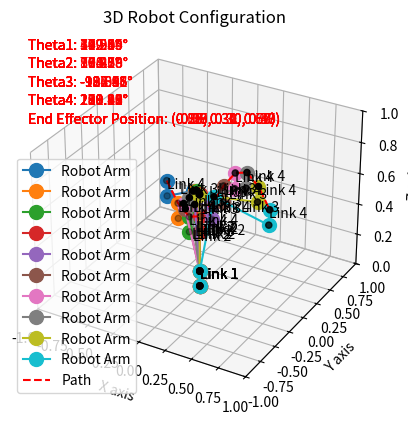
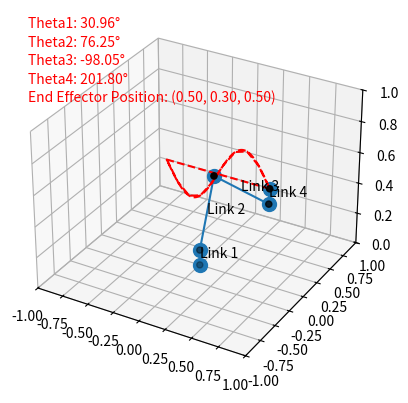

Generate these figures, in order, with matplotlib:
import math
import matplotlib.pyplot as plt
from mpl_toolkits.mplot3d import Axes3D
from matplotlib.animation import FuncAnimation, PillowWriter
import numpy as np

# Define DH parameters
d1, a2, a3, d5 = 0.1, 0.5, 0.5, 0.1


def inverse_kinematics(Px, Py, Pz, d1, a2, a3, d5, omega):
    # Calculate wrist position coordinates
    R = d5 * math.cos(math.radians(omega))
    theta1 = math.degrees(math.atan2(Py, Px))
    theta1_rad = math.radians(theta1)

    Pxw = Px - R * math.cos(theta1_rad)
    Pyw = Py - R * math.sin(theta1_rad)
    Pzw = Pz + d5 * math.sin(math.radians(omega))

    # Calculate Rw and S
    Rw = math.sqrt(Pxw**2 + Pyw**2)
    S = math.sqrt((Pzw - d1) ** 2 + Rw**2)

    # Calculate theta2 and theta3
    alpha = math.degrees(math.atan2(Pzw - d1, Rw))
    beta = math.degrees(math.acos((a2**2 + S**2 - a3**2) / (2 * a2 * S)))

    theta2 = alpha + beta
    # or
    theta2_alt = alpha - beta

    # Calculate theta3
    theta3 = math.degrees(math.acos((S**2 - a2**2 - a3**2) / (2 * a2 * a3)))
    theta3 = -theta3  # Adjust for proper direction

    # Calculate theta4
    theta234 = 90 - omega
    theta4 = theta234 - theta2 - theta3

    return theta1, theta2, theta3, theta4


def forward_kinematics(d1, a2, a3, d5, theta1, theta2, theta3, theta4):
    # Convert angles to radians
    theta1 = math.radians(theta1)
    theta2 = math.radians(theta2)
    theta3 = math.radians(theta3)
    theta4 = math.radians(theta4)

    omega = 90 - (theta2 + theta3 + theta4)

    # Joint positions
    x0, y0, z0 = 0, 0, 0
    x1, y1, z1 = 0, 0, d1
    x2 = a2 * math.cos(theta1) * math.cos(theta2)
    y2 = a2 * math.sin(theta1) * math.cos(theta2)
    z2 = d1 + a2 * math.sin(theta2)
    x3 = x2 + a3 * math.cos(theta1) * math.cos(theta2 + theta3)
    y3 = y2 + a3 * math.sin(theta1) * math.cos(theta2 + theta3)
    z3 = z2 + a3 * math.sin(theta2 + theta3)
    x4 = x3 + d5 * math.cos(math.radians(omega)) * math.cos(theta1) * math.cos(
        theta2 + theta3
    )
    y4 = y3 + d5 * math.cos(math.radians(omega)) * math.sin(theta1) * math.cos(
        theta2 + theta3
    )
    z4 = z3 + d5

    return [(x0, y0, z0), (x1, y1, z1), (x2, y2, z2), (x3, y3, z3), (x4, y4, z4)]


def plot_robot(ax, joint_positions, theta1, theta2, theta3, theta4, end_effector_pos):
    # Unpack joint positions
    x, y, z = zip(*joint_positions)

    # Plot the robot
    ax.plot(x, y, z, "o-", markersize=10, label="Robot Arm")
    ax.scatter(x, y, z, c="k")

    # Add text labels for the links and lengths
    for i in range(len(joint_positions) - 1):
        ax.text(
            (x[i] + x[i + 1]) / 2,
            (y[i] + y[i + 1]) / 2,
            (z[i] + z[i + 1]) / 2,
            f"Link {i + 1}",
            color="black",
        )

    # Add text for joint angles
    ax.text2D(0.05, 0.95, f"Theta1: {theta1:.2f}°", transform=ax.transAxes, color="red")
    ax.text2D(0.05, 0.90, f"Theta2: {theta2:.2f}°", transform=ax.transAxes, color="red")
    ax.text2D(0.05, 0.85, f"Theta3: {theta3:.2f}°", transform=ax.transAxes, color="red")
    ax.text2D(0.05, 0.80, f"Theta4: {theta4:.2f}°", transform=ax.transAxes, color="red")

    # Add text for end effector position
    ax.text2D(
        0.05,
        0.75,
        f"End Effector Position: ({end_effector_pos[0]:.2f}, {end_effector_pos[1]:.2f}, {end_effector_pos[2]:.2f})",
        transform=ax.transAxes,
        color="red",
    )


# Define the sinusoidal path parameters
amplitude = 0.2
num_points = 100
x_range = np.linspace(-0.5, 0.5, num_points)
Py = 0.3
Px = x_range
Pz = amplitude * np.sin(2 * np.pi * x_range) + 0.5  # Sinusoidal path in X-Z plane

# Compute inverse kinematics for each point on the path
joint_angles = [
    inverse_kinematics(px, Py, pz, d1, a2, a3, d5, omega=-90) for px, pz in zip(Px, Pz)
]

# Create the static figure
fig_static = plt.figure()
ax_static = fig_static.add_subplot(111, projection="3d")
ax_static.set_xlabel("X axis")
ax_static.set_ylabel("Y axis")
ax_static.set_zlabel("Z axis")
ax_static.set_title("3D Robot Configuration")
ax_static.set_xlim([-1, 1])
ax_static.set_ylim([-1, 1])
ax_static.set_zlim([0, 1])

# List to store end effector positions
path_x = []
path_y = []
path_z = []

# Plot the robot at 10 evenly spaced points along the trajectory
indices = np.linspace(0, num_points - 1, 10, dtype=int)
for i in indices:
    theta1, theta2, theta3, theta4 = joint_angles[i]
    joint_positions = forward_kinematics(d1, a2, a3, d5, theta1, theta2, theta3, theta4)
    end_effector_pos = joint_positions[-1]
    plot_robot(
        ax_static, joint_positions, theta1, theta2, theta3, theta4, end_effector_pos
    )

    # Store the end effector position
    path_x.append(end_effector_pos[0])
    path_y.append(end_effector_pos[1])
    path_z.append(end_effector_pos[2])

    # Print FK vs IK results for validation
    ik_result = (Px[i], Py, Pz[i])
    fk_result = end_effector_pos
    print(f"IK result: {ik_result}")
    print(f"FK result: {fk_result}")
    print(
        f"Theta1: {theta1:.2f}°, Theta2: {theta2:.2f}°, Theta3: {theta3:.2f}°, Theta4: {theta4:.2f}°"
    )
    print("-" * 30)

# Plot the path traced by the end effector
ax_static.plot(path_x, path_y, path_z, "r--", label="Path")

plt.legend()
plt.show()


# Create the animation
fig_anim = plt.figure()
ax_anim = fig_anim.add_subplot(111, projection="3d")
ax_anim.set_xlabel("X axis")
ax_anim.set_ylabel("Y axis")
ax_anim.set_zlabel("Z axis")
ax_anim.set_title("3D Robot Configuration")
ax_anim.set_xlim([-1, 1])
ax_anim.set_ylim([-1, 1])
ax_anim.set_zlim([0, 1])


# Initialization function for the animation
def init():
    ax_anim.clear()
    ax_anim.set_xlim([-1, 1])
    ax_anim.set_ylim([-1, 1])
    ax_anim.set_zlim([0, 1])
    return []


# Animation function
def animate(i):
    ax_anim.clear()
    ax_anim.set_xlim([-1, 1])
    ax_anim.set_ylim([-1, 1])
    ax_anim.set_zlim([0, 1])
    theta1, theta2, theta3, theta4 = joint_angles[i]
    joint_positions = forward_kinematics(d1, a2, a3, d5, theta1, theta2, theta3, theta4)
    end_effector_pos = joint_positions[-1]
    plot_robot(
        ax_anim, joint_positions, theta1, theta2, theta3, theta4, end_effector_pos
    )

    # Store the end effector position
    path_x.append(end_effector_pos[0])
    path_y.append(end_effector_pos[1])
    path_z.append(end_effector_pos[2])

    # Plot the path traced by the end effector
    ax_anim.plot(path_x, path_y, path_z, "r--", label="Path")
    return []


# Create the animation
ani = FuncAnimation(fig_anim, animate, frames=num_points, init_func=init, blit=True)

# Save the animation as a GIF
ani.save("robot_animation_sinusoidal.gif", writer=PillowWriter(fps=20))

# Show the animation
plt.show()
